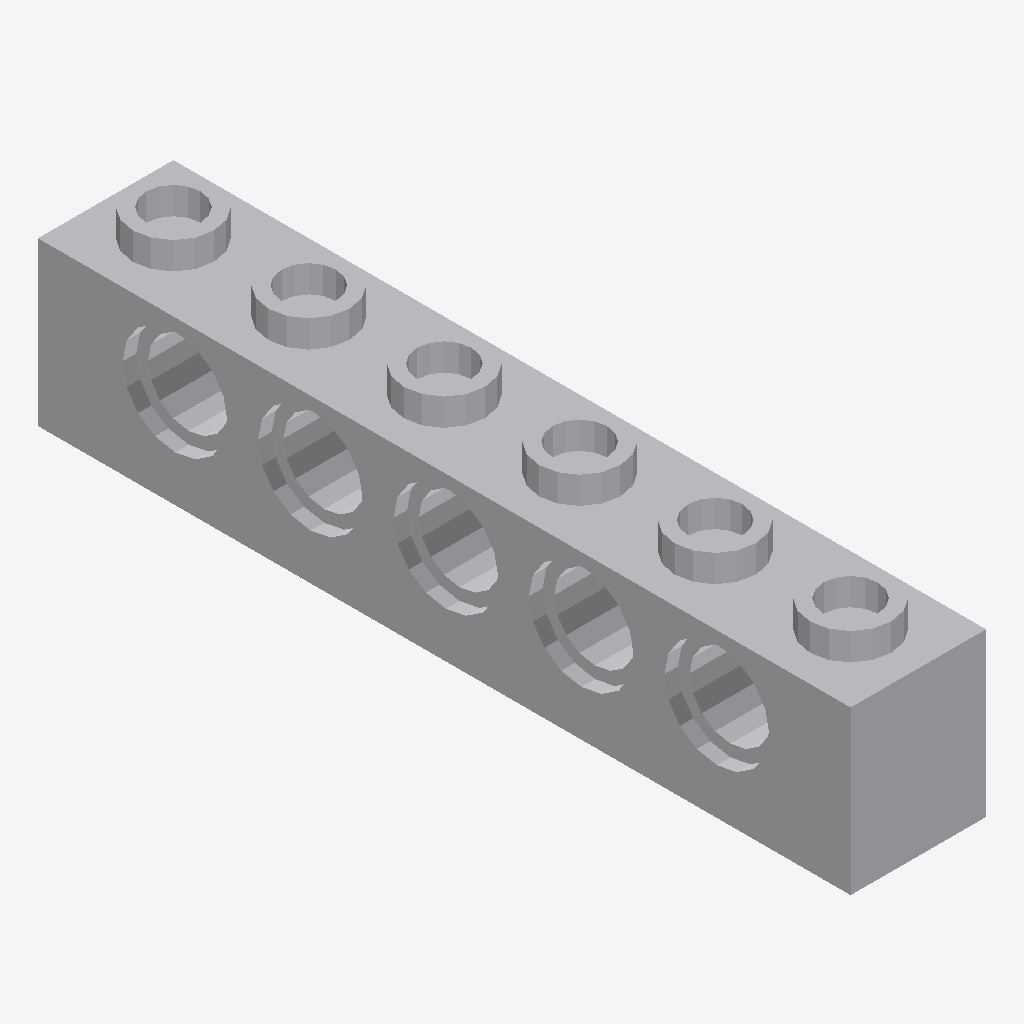
Isometric view of an IFC building model (IFC-SPF (STEP), schema IFC2X3, length unit millimetre), seen from the south-west, elements coloured by IFC class: 1 other element (light grey).
Extent 0.008 m × 0.048 m × 0.011 m (x, y, z). Elements (1): 1 IfcBuildingElementProxy.

HEADER;
FILE_DESCRIPTION(('Unknown'),'2;1');
FILE_NAME('Ye_389424_MCM','2025-07-22T00:06:07+02:00',('Unknown'),('Unknown'),'ST-DEVELOPER v19.4','Unknown','OpenTools');
FILE_SCHEMA(('IFC2X3'));
ENDSEC;
DATA;
#4350=IFCPROJECT('07hUkdHgGydfWsFJH56q5B',#5584,'Ye_389424_MCM',' ',' ',' ',' ',(#5579),#4351);
#20=IFCBUILDING('3G2N19bOG__grq1LV0cQPU',#5584,'Default Building',$,$,#18,$,$,.ELEMENT.,0.0,0.0,$);
#14=IFCBUILDINGELEMENTPROXY('2GP_XOK7Wq1Pa1NGQTVWHM',#5584,'Ye_389424_MCM',' ','Ye_389424_MCM',#19,#15,' ',.ELEMENT.);
ENDSEC;
